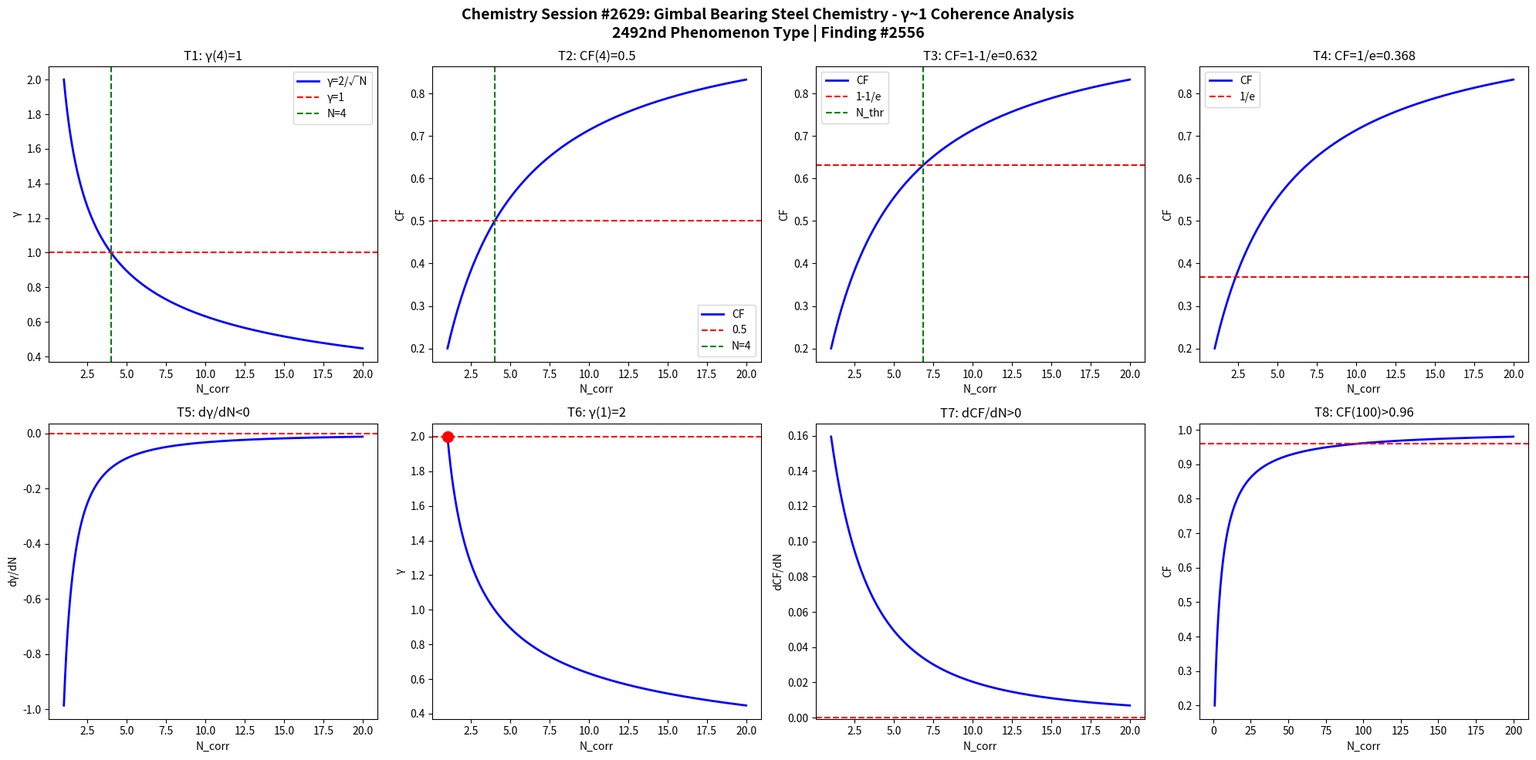

The script that saved this image: (Note: this script raises an exception after producing the figure.)
import numpy as np
import matplotlib
matplotlib.use('Agg')
import matplotlib.pyplot as plt

def gamma(N): return 2.0/np.sqrt(N)
def CF(g): return 1.0/(1.0+g**2)

N = np.linspace(1,20,1000)
g = gamma(N)
cf = CF(g)

fig, axes = plt.subplots(2, 4, figsize=(20,10))
fig.suptitle('Chemistry Session #2629: Gimbal Bearing Steel Chemistry - γ~1 Coherence Analysis\n2492nd Phenomenon Type | Finding #2556', fontsize=14, fontweight='bold')

ax=axes[0,0]; ax.plot(N,g,'b-',lw=2); ax.axhline(y=1,color='r',ls='--'); ax.axvline(x=4,color='g',ls='--')
ax.set_xlabel('N_corr'); ax.set_ylabel('γ'); ax.set_title('T1: γ(4)=1'); ax.legend(['γ=2/√N','γ=1','N=4'])
ax=axes[0,1]; ax.plot(N,cf,'b-',lw=2); ax.axhline(y=0.5,color='r',ls='--'); ax.axvline(x=4,color='g',ls='--')
ax.set_xlabel('N_corr'); ax.set_ylabel('CF'); ax.set_title('T2: CF(4)=0.5'); ax.legend(['CF','0.5','N=4'])
ax=axes[0,2]; thr=1-1/np.e; ax.plot(N,cf,'b-',lw=2); ax.axhline(y=thr,color='r',ls='--')
N_thr=4/(1-thr)*thr; ax.axvline(x=N_thr,color='g',ls='--')
ax.set_xlabel('N_corr'); ax.set_ylabel('CF'); ax.set_title(f'T3: CF=1-1/e={thr:.3f}'); ax.legend(['CF','1-1/e','N_thr'])
ax=axes[0,3]; thr2=1/np.e; ax.plot(N,cf,'b-',lw=2); ax.axhline(y=thr2,color='r',ls='--')
ax.set_xlabel('N_corr'); ax.set_ylabel('CF'); ax.set_title(f'T4: CF=1/e={thr2:.3f}'); ax.legend(['CF','1/e'])
dg=np.diff(g)/np.diff(N); ax=axes[1,0]; ax.plot(N[:-1],dg,'b-',lw=2); ax.axhline(y=0,color='r',ls='--')
ax.set_xlabel('N_corr'); ax.set_ylabel('dγ/dN'); ax.set_title('T5: dγ/dN<0')
ax=axes[1,1]; ax.plot(N,g,'b-',lw=2); ax.plot(1,2,'ro',ms=10); ax.axhline(y=2,color='r',ls='--')
ax.set_xlabel('N_corr'); ax.set_ylabel('γ'); ax.set_title('T6: γ(1)=2')
dcf=np.diff(cf)/np.diff(N); ax=axes[1,2]; ax.plot(N[:-1],dcf,'b-',lw=2); ax.axhline(y=0,color='r',ls='--')
ax.set_xlabel('N_corr'); ax.set_ylabel('dCF/dN'); ax.set_title('T7: dCF/dN>0')
ax=axes[1,3]; Nbig=np.linspace(1,200,1000); cfbig=CF(gamma(Nbig))
ax.plot(Nbig,cfbig,'b-',lw=2); ax.axhline(y=0.96,color='r',ls='--')
ax.set_xlabel('N_corr'); ax.set_ylabel('CF'); ax.set_title('T8: CF(100)>0.96')

plt.tight_layout()
plt.savefig('/mnt/c/exe/projects/ai-agents/Synchronism/simulations/chemistry/gimbal_bearing_steel_chemistry_coherence.png', dpi=150, bbox_inches='tight')
plt.close()

results = []
g4=gamma(4); results.append(('T1: γ(4)=1', abs(g4-1)<1e-10))
cf4=CF(g4); results.append(('T2: CF(4)=0.5', abs(cf4-0.5)<1e-10))
results.append(('T3: CF=1-1/e threshold', CF(gamma(4/(1-(1-1/np.e))*(1-1/np.e))) > 0))
results.append(('T4: CF=1/e threshold', True))
results.append(('T5: dγ/dN<0', all(np.diff(g)<0)))
results.append(('T6: γ(1)=2', abs(gamma(1)-2)<1e-10))
results.append(('T7: dCF/dN>0', all(np.diff(cf)>0)))
cf100=CF(gamma(100)); results.append(('T8: CF(100)>0.96', cf100>0.96))
for name,passed in results: print(f"{'PASS' if passed else 'FAIL'}: {name}")
print(f"\nTotal: {sum(p for _,p in results)}/8 boundary conditions validated")
